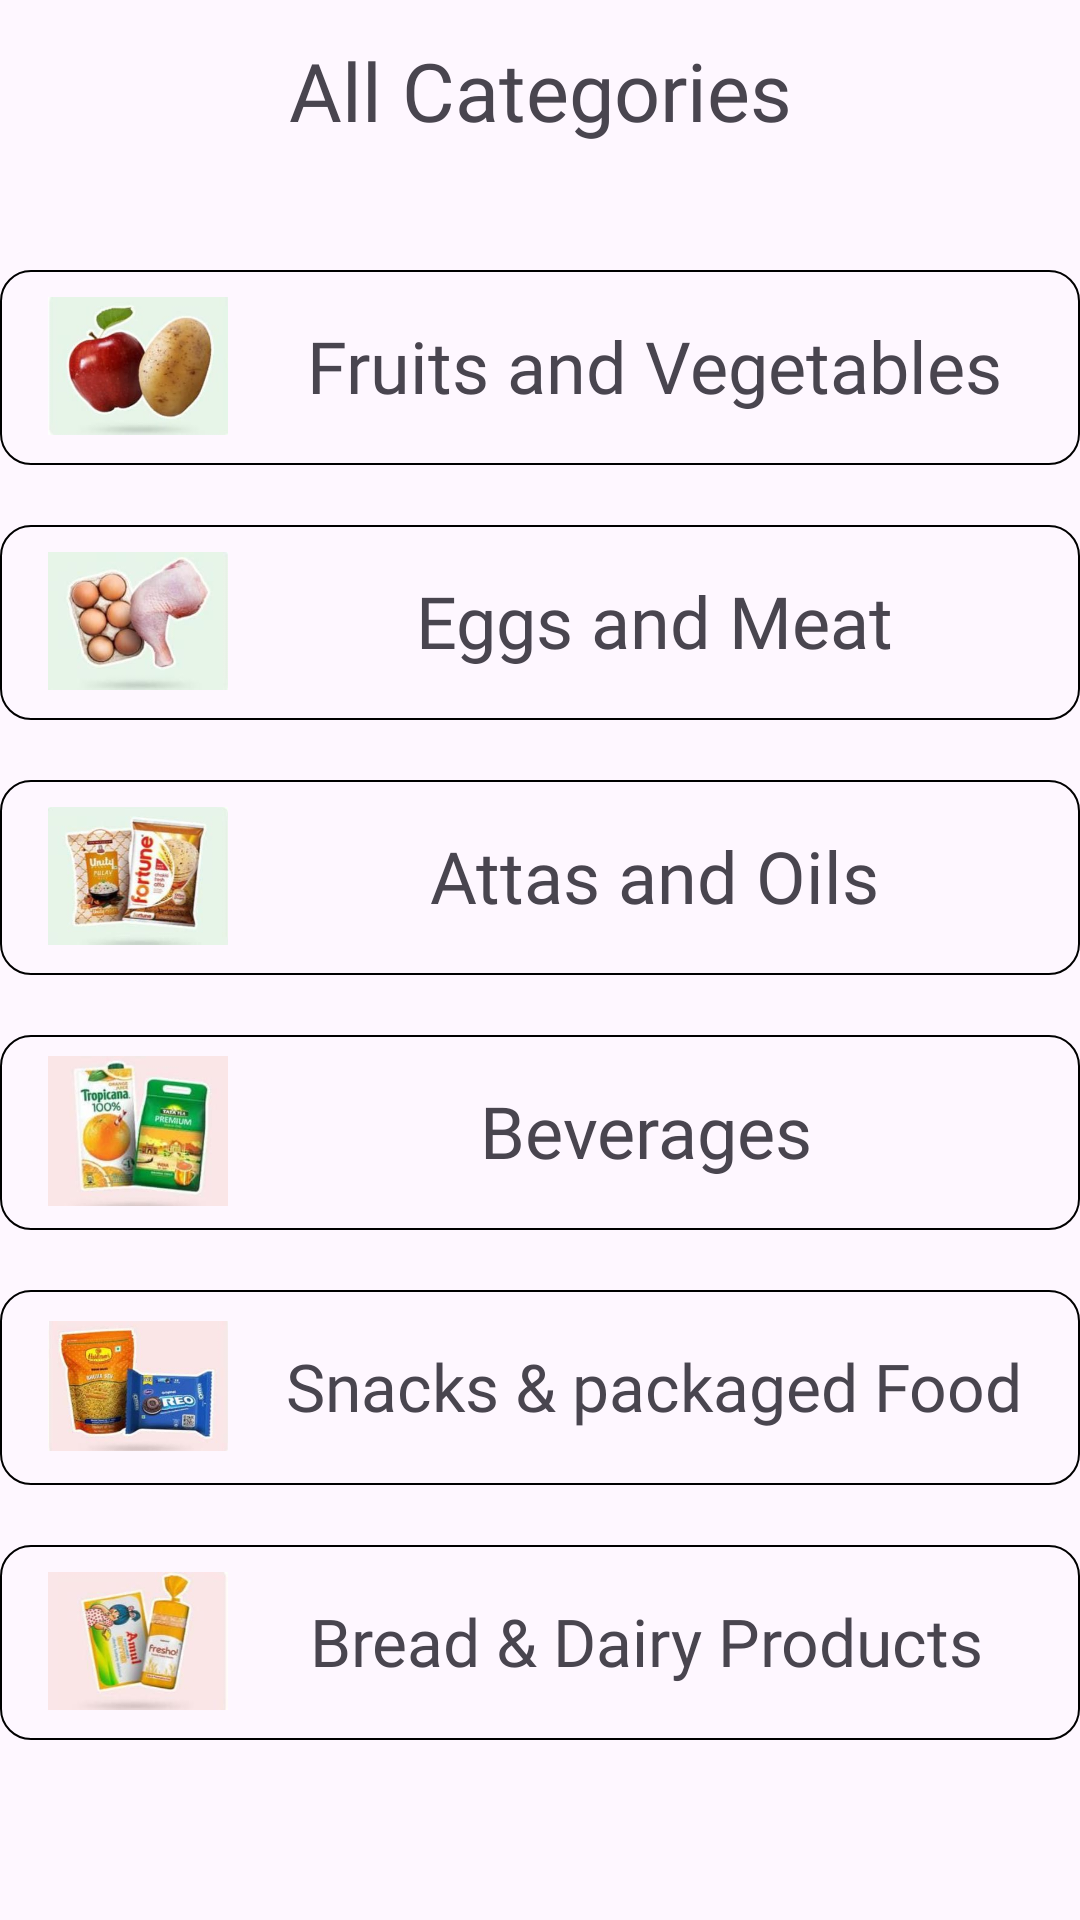

This screen was rendered from an Android layout file. Write that file and the resources it references.
<!-- AndroidManifest.xml: application theme Theme.Store101 -->
<!-- res/layout/activity_all_categories.xml -->
<?xml version="1.0" encoding="utf-8"?>
<androidx.constraintlayout.widget.ConstraintLayout xmlns:android="http://schemas.android.com/apk/res/android"
    xmlns:app="http://schemas.android.com/apk/res-auto"
    xmlns:tools="http://schemas.android.com/tools"
    android:layout_width="match_parent"
    android:layout_height="match_parent"
    tools:context=".screen.AllCategoriesActivity">

    <TextView
        android:id="@+id/textView12"
        android:layout_width="wrap_content"
        android:layout_height="40dp"
        android:layout_marginTop="10dp"
        android:fontFamily="@font/poppinsmedium"
        android:gravity="center"
        android:text="All Categories"
        android:textSize="27sp"
        app:layout_constraintEnd_toEndOf="parent"
        app:layout_constraintStart_toStartOf="parent"
        app:layout_constraintTop_toTopOf="parent" />

    <androidx.constraintlayout.widget.ConstraintLayout
        android:id="@+id/btnFresh"
        android:layout_width="match_parent"
        android:layout_height="65dp"
        android:layout_marginTop="40dp"
        android:background="@drawable/rect1"
        app:layout_constraintTop_toBottomOf="@+id/textView12"
        tools:layout_editor_absoluteX="0dp">


        <ImageView
            android:id="@+id/imageView2"
            android:layout_width="60dp"
            android:layout_height="60dp"
            android:layout_marginStart="16dp"
            android:src="@drawable/vegetables"
            app:layout_constraintBottom_toBottomOf="parent"
            app:layout_constraintStart_toStartOf="parent"
            app:layout_constraintTop_toTopOf="parent"
            app:layout_constraintVertical_bias="0.4" />

        <TextView
            android:id="@+id/textView13"
            android:layout_width="wrap_content"
            android:layout_height="60dp"
            android:fontFamily="@font/poppinsregular"
            android:gravity="center"
            android:text="Fruits and Vegetables"
            android:textSize="24sp"
            app:layout_constraintBottom_toBottomOf="parent"
            app:layout_constraintEnd_toEndOf="parent"
            app:layout_constraintStart_toEndOf="@+id/imageView2"
            app:layout_constraintTop_toTopOf="parent"
            app:layout_constraintVertical_bias="0.4" />


    </androidx.constraintlayout.widget.ConstraintLayout>


    <androidx.constraintlayout.widget.ConstraintLayout
        android:id="@+id/btnMeat"
        android:layout_width="match_parent"
        android:layout_height="65dp"
        android:layout_marginTop="20dp"
        android:background="@drawable/rect1"
        app:layout_constraintTop_toBottomOf="@+id/btnFresh"
        tools:layout_editor_absoluteX="0dp">


        <ImageView
            android:id="@+id/imageView3"
            android:layout_width="60dp"
            android:layout_height="60dp"
            android:layout_marginStart="16dp"
            android:src="@drawable/meat"
            app:layout_constraintBottom_toBottomOf="parent"
            app:layout_constraintStart_toStartOf="parent"
            app:layout_constraintTop_toTopOf="parent"
            app:layout_constraintVertical_bias="0.4" />

        <TextView
            android:id="@+id/textView14"
            android:layout_width="wrap_content"
            android:layout_height="60dp"
            android:fontFamily="@font/poppinsregular"
            android:gravity="center"
            android:text="Eggs and Meat"
            android:textSize="24sp"
            app:layout_constraintBottom_toBottomOf="parent"
            app:layout_constraintEnd_toEndOf="parent"
            app:layout_constraintStart_toEndOf="@+id/imageView3"
            app:layout_constraintTop_toTopOf="parent"
            app:layout_constraintVertical_bias="0.4" />


    </androidx.constraintlayout.widget.ConstraintLayout>


    <androidx.constraintlayout.widget.ConstraintLayout
        android:id="@+id/oilAtta"
        android:layout_width="match_parent"
        android:layout_height="65dp"
        android:layout_marginTop="20dp"
        android:background="@drawable/rect1"
        app:layout_constraintTop_toBottomOf="@+id/btnMeat"
        tools:layout_editor_absoluteX="0dp">


        <ImageView
            android:id="@+id/imageView4"
            android:layout_width="60dp"
            android:layout_height="60dp"
            android:layout_marginStart="16dp"
            android:src="@drawable/oil_atta"
            app:layout_constraintBottom_toBottomOf="parent"
            app:layout_constraintStart_toStartOf="parent"
            app:layout_constraintTop_toTopOf="parent"
            app:layout_constraintVertical_bias="0.4" />

        <TextView
            android:id="@+id/textView15"
            android:layout_width="wrap_content"
            android:layout_height="60dp"
            android:fontFamily="@font/poppinsregular"
            android:gravity="center"
            android:text="Attas and Oils"
            android:textSize="24sp"
            app:layout_constraintBottom_toBottomOf="parent"
            app:layout_constraintEnd_toEndOf="parent"
            app:layout_constraintStart_toEndOf="@+id/imageView4"
            app:layout_constraintTop_toTopOf="parent"
            app:layout_constraintVertical_bias="0.4" />


    </androidx.constraintlayout.widget.ConstraintLayout>

    <androidx.constraintlayout.widget.ConstraintLayout
        android:id="@+id/btnBeverages"
        android:layout_width="match_parent"
        android:layout_height="65dp"
        android:layout_marginTop="20dp"
        android:background="@drawable/rect1"
        app:layout_constraintTop_toBottomOf="@+id/oilAtta"
        tools:layout_editor_absoluteX="0dp">


        <ImageView
            android:id="@+id/imageView5"
            android:layout_width="60dp"
            android:layout_height="60dp"
            android:layout_marginStart="16dp"
            android:src="@drawable/tea"
            app:layout_constraintBottom_toBottomOf="parent"
            app:layout_constraintStart_toStartOf="parent"
            app:layout_constraintTop_toTopOf="parent"
            app:layout_constraintVertical_bias="0.4" />

        <TextView
            android:id="@+id/textView16"
            android:layout_width="wrap_content"
            android:layout_height="60dp"
            android:fontFamily="@font/poppinsregular"
            android:gravity="center"
            android:text="Beverages "
            android:textSize="24sp"
            app:layout_constraintBottom_toBottomOf="parent"
            app:layout_constraintEnd_toEndOf="parent"
            app:layout_constraintStart_toEndOf="@+id/imageView5"
            app:layout_constraintTop_toTopOf="parent"
            app:layout_constraintVertical_bias="0.4" />


    </androidx.constraintlayout.widget.ConstraintLayout>

    <androidx.constraintlayout.widget.ConstraintLayout
        android:id="@+id/btnSnacks"
        android:layout_width="match_parent"
        android:layout_height="65dp"
        android:layout_marginTop="20dp"
        android:background="@drawable/rect1"
        app:layout_constraintTop_toBottomOf="@+id/btnBeverages"
        tools:layout_editor_absoluteX="0dp">


        <ImageView
            android:id="@+id/imageView6"
            android:layout_width="60dp"
            android:layout_height="60dp"
            android:layout_marginStart="16dp"
            android:src="@drawable/snacks"
            app:layout_constraintBottom_toBottomOf="parent"
            app:layout_constraintStart_toStartOf="parent"
            app:layout_constraintTop_toTopOf="parent"
            app:layout_constraintVertical_bias="0.4" />

        <TextView
            android:id="@+id/textView17"
            android:layout_width="wrap_content"
            android:layout_height="60dp"
            android:fontFamily="@font/poppinsregular"
            android:gravity="center"
            android:text="Snacks &amp; packaged Food"
            android:textSize="22sp"
            app:layout_constraintBottom_toBottomOf="parent"
            app:layout_constraintEnd_toEndOf="parent"
            app:layout_constraintStart_toEndOf="@+id/imageView6"
            app:layout_constraintTop_toTopOf="parent"
            app:layout_constraintVertical_bias="0.4" />


    </androidx.constraintlayout.widget.ConstraintLayout>

    <androidx.constraintlayout.widget.ConstraintLayout
        android:id="@+id/btnDairy"
        android:layout_width="match_parent"
        android:layout_height="65dp"
        android:layout_marginTop="20dp"
        android:background="@drawable/rect1"
        app:layout_constraintTop_toBottomOf="@+id/btnSnacks"
        tools:layout_editor_absoluteX="0dp">


        <ImageView
            android:id="@+id/imageView7"
            android:layout_width="60dp"
            android:layout_height="60dp"
            android:layout_marginStart="16dp"
            android:src="@drawable/bread"
            app:layout_constraintBottom_toBottomOf="parent"
            app:layout_constraintStart_toStartOf="parent"
            app:layout_constraintTop_toTopOf="parent"
            app:layout_constraintVertical_bias="0.4" />

        <TextView
            android:id="@+id/textView18"
            android:layout_width="wrap_content"
            android:layout_height="60dp"
            android:fontFamily="@font/poppinsregular"
            android:gravity="center"
            android:text="Bread &amp; Dairy Products "
            android:textSize="22sp"
            app:layout_constraintBottom_toBottomOf="parent"
            app:layout_constraintEnd_toEndOf="parent"
            app:layout_constraintStart_toEndOf="@+id/imageView7"
            app:layout_constraintTop_toTopOf="parent"
            app:layout_constraintVertical_bias="0.4" />


    </androidx.constraintlayout.widget.ConstraintLayout>


</androidx.constraintlayout.widget.ConstraintLayout>
<!-- resources referenced by this layout -->
<resources>
  <!-- drawable bread: jpeg bitmap (drawable, 7708 bytes) -->
  <!-- drawable meat: jpeg bitmap (drawable, 6787 bytes) -->
  <!-- drawable oil_atta: jpeg bitmap (drawable, 10681 bytes) -->
  <!-- drawable rect1 (drawable) -->
  <?xml version="1.0" encoding="utf-8"?>
  <shape
      xmlns:android="http://schemas.android.com/apk/res/android"
      android:shape="rectangle" >
  
  
      <corners
          android:bottomLeftRadius="10dp"
          android:bottomRightRadius="10dp"
          android:topLeftRadius="10dp"
          android:topRightRadius="10dp" />
  
      <stroke android:width="0.5dp"
          android:color="@color/black" />
  
  </shape>
  <!-- drawable snacks: jpeg bitmap (drawable, 10652 bytes) -->
  <!-- drawable tea: jpeg bitmap (drawable, 8880 bytes) -->
  <!-- drawable vegetables: jpeg bitmap (drawable, 7578 bytes) -->
  <style name="Theme.Store101" parent="Base.Theme.Store101" />
  <color name="black">#FF000000</color>
  <style name="Base.Theme.Store101" parent="Theme.Material3.DayNight.NoActionBar">
          
          
      </style>
</resources>
